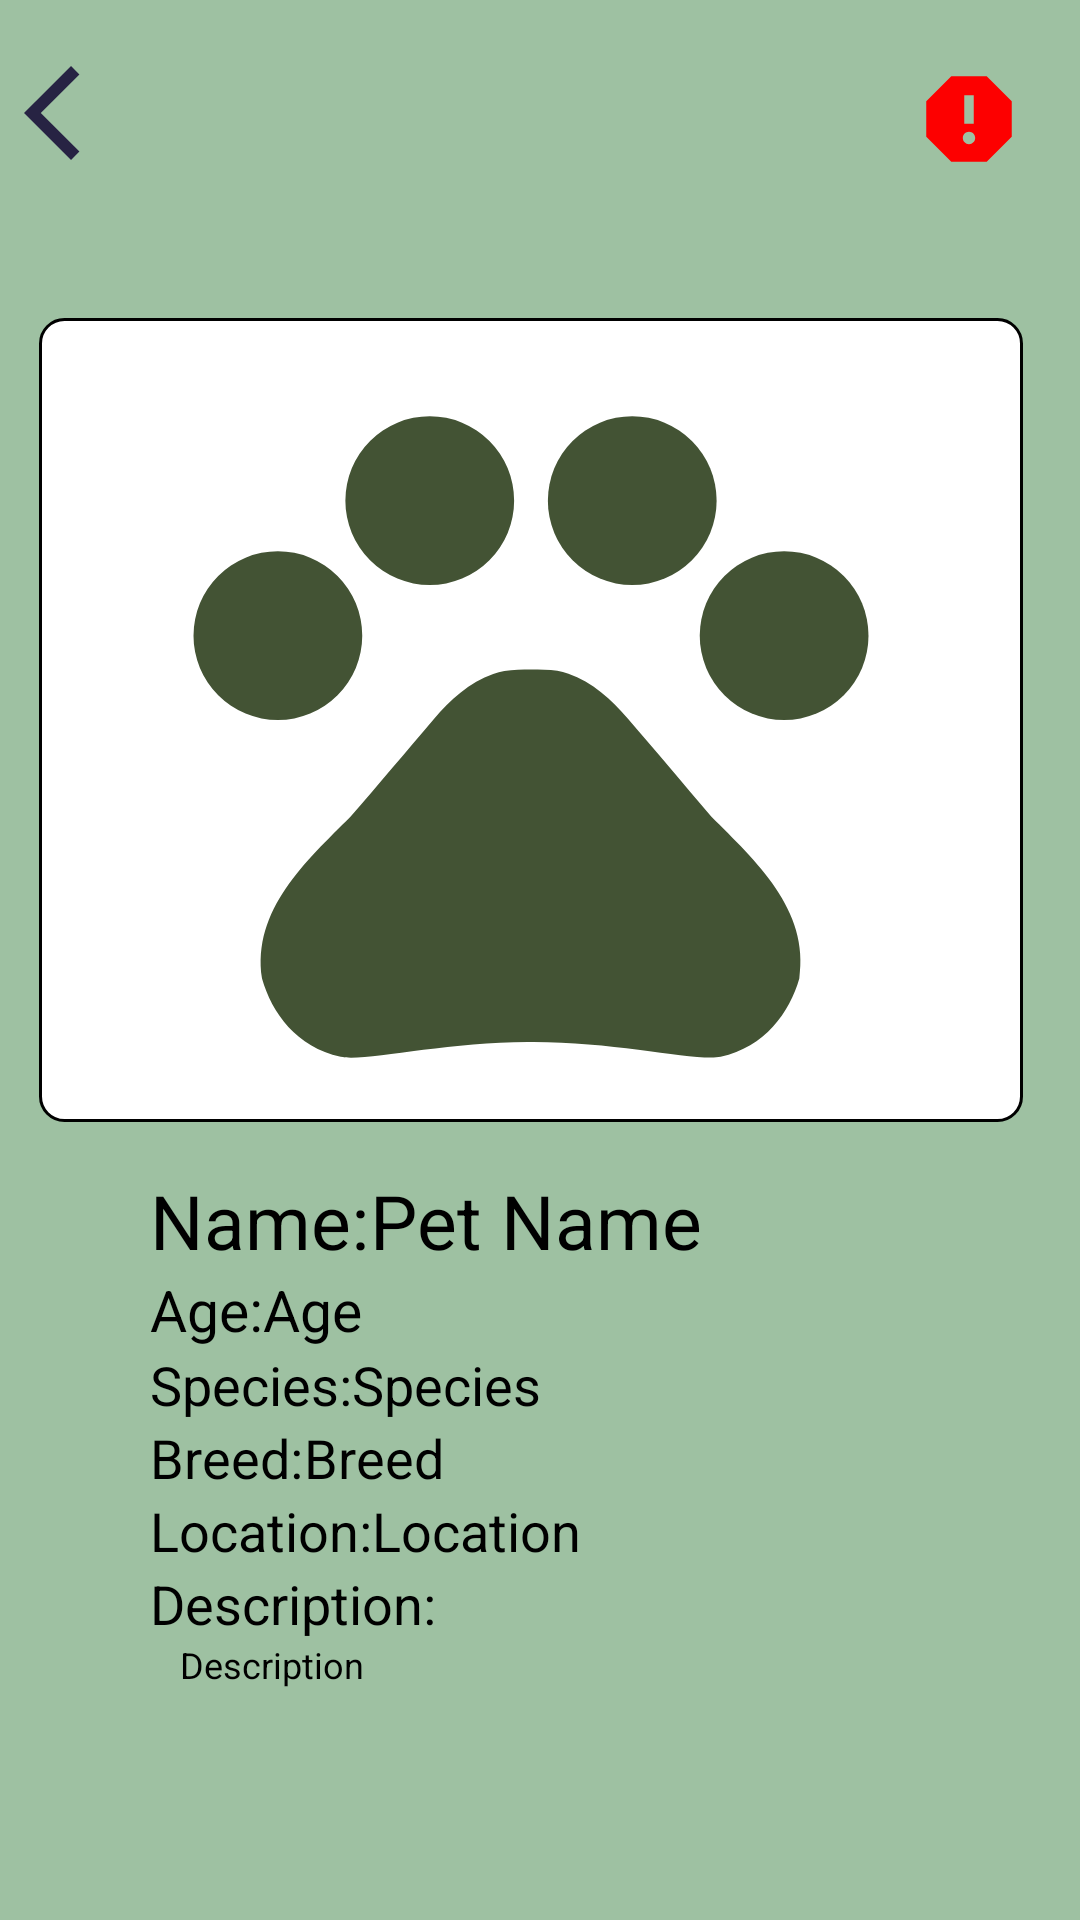

Here is an Android app screen rendered from its layout file. Give the layout XML and the strings, colors and styles it references.
<!-- AndroidManifest.xml: application theme Theme.PawAndroid -->
<!-- res/layout/activity_pet_info.xml -->
<?xml version="1.0" encoding="utf-8"?>
<LinearLayout xmlns:android="http://schemas.android.com/apk/res/android"
    xmlns:app="http://schemas.android.com/apk/res-auto"
    xmlns:tools="http://schemas.android.com/tools"
    android:layout_width="match_parent"
    android:layout_height="match_parent"
    android:background="@color/midgreen"
    android:orientation="vertical"
    tools:context=".PetInfoActivity">

    <LinearLayout
        android:layout_width="match_parent"
        android:layout_height="wrap_content"
        android:orientation="horizontal"
        android:gravity="start"
        android:layout_marginTop="10dp">

        <ImageView
            android:id="@+id/btnBack"
            android:layout_width="38dp"
            android:layout_height="39dp"
            android:src="@drawable/arrow_pet_info"
            android:layout_margin="8dp"/>

        <ImageView
            android:id="@+id/btnReport"
            android:layout_width="38dp"
            android:layout_height="39dp"
            android:layout_marginStart="250dp"
            android:layout_marginTop="10dp"
            android:src="@drawable/baseline_report_24"/>
    </LinearLayout>

    <FrameLayout
        android:id="@+id/frameLayout"
        android:layout_width="330dp"
        android:layout_height="270dp"
        android:layout_marginStart="12dp"
        android:layout_marginTop="40dp"
        android:background="@drawable/image_border">

        <ImageView
            android:id="@+id/imgPetInfo"
            android:layout_width="match_parent"
            android:layout_height="match_parent"
            android:paddingLeft="20dp"
            android:paddingRight="20dp"
            android:src="@drawable/baseline_pets_dark" />

    </FrameLayout>


    <LinearLayout
        android:layout_width="match_parent"
        android:layout_height="wrap_content"
        android:orientation="horizontal"
        android:gravity="start"
        android:layout_marginStart="50dp"
        android:layout_marginTop="15dp">

        <TextView
            android:id="@+id/tvName1"
            android:layout_width="wrap_content"
            android:layout_height="wrap_content"
            android:text="Name:"
            android:textAlignment="center"
            android:textColor="@color/black"
            android:textSize="25dp" />

        <TextView
            android:id="@+id/tvNamePet"
            android:layout_width="wrap_content"
            android:layout_height="wrap_content"
            android:text="Pet Name"
            android:textAlignment="center"
            android:textColor="@color/black"
            android:textSize="25dp" />
    </LinearLayout>
    <LinearLayout
        android:layout_width="match_parent"
        android:layout_height="wrap_content"
        android:orientation="horizontal"
        android:gravity="start"
        android:layout_marginStart="50dp">
        <TextView
            android:id="@+id/tvAge1"
            android:layout_width="wrap_content"
            android:layout_height="wrap_content"
            android:text="Age:"
            android:textAlignment="center"
            android:textColor="@color/black"
            android:textSize="19dp"/>

        <TextView
            android:id="@+id/tvAge"
            android:layout_width="wrap_content"
            android:layout_height="wrap_content"
            android:text="Age"
            android:textAlignment="center"
            android:textColor="@color/black"
            android:textSize="19dp"/>
    </LinearLayout>

    <LinearLayout
        android:layout_width="match_parent"
        android:layout_height="wrap_content"
        android:orientation="horizontal"
        android:gravity="start"
        android:layout_marginStart="50dp">


        <TextView
            android:id="@+id/tvSpecies2"
            android:layout_width="wrap_content"
            android:layout_height="wrap_content"
            android:text="Species:"
            android:textAlignment="center"
            android:textColor="@color/black"
            android:textSize="18dp"/>

        <TextView
            android:id="@+id/tvSpecies"
            android:layout_width="wrap_content"
            android:layout_height="wrap_content"
            android:text="Species"
            android:textAlignment="center"
            android:textColor="@color/black"
            android:textSize="18dp"/>

    </LinearLayout>

    <LinearLayout
        android:layout_width="match_parent"
        android:layout_height="wrap_content"
        android:layout_marginStart="50dp"
        android:gravity="start"
        android:orientation="horizontal">


        <TextView
            android:id="@+id/tvBreed1"
            android:layout_width="wrap_content"
            android:layout_height="wrap_content"
            android:text="Breed:"
            android:textAlignment="center"
            android:textColor="@color/black"
            android:textSize="18dp" />


        <TextView
            android:id="@+id/tvBreed"
            android:layout_width="wrap_content"
            android:layout_height="wrap_content"
            android:text="Breed"
            android:textAlignment="center"
            android:textColor="@color/black"
            android:textSize="18dp" />
    </LinearLayout>
    <LinearLayout
        android:layout_width="match_parent"
        android:layout_height="wrap_content"
        android:orientation="horizontal"
        android:gravity="start"
        android:layout_marginStart="50dp">

        <TextView
            android:id="@+id/tvLocation1"
            android:layout_width="wrap_content"
            android:layout_height="wrap_content"
            android:text="Location:"
            android:textAlignment="center"
            android:textColor="@color/black"
            android:textSize="18dp"/>

        <TextView
            android:id="@+id/tvLocation"
            android:layout_width="wrap_content"
            android:layout_height="wrap_content"
            android:text="Location"
            android:textAlignment="center"
            android:textColor="@color/black"
            android:textSize="18dp" />
    </LinearLayout>
    <TextView
        android:id="@+id/tvDesc"
        android:layout_width="wrap_content"
        android:layout_height="wrap_content"
        android:text="Description:"
        android:textAlignment="center"
        android:textColor="@color/black"
        android:textSize="18dp"
        android:layout_marginStart="50dp"/>



    <TextView
        android:id="@+id/tvDescription"
        android:layout_width="300dp"
        android:layout_height="100dp"
        android:layout_gravity="center"
        android:layout_marginStart="30dp"
        android:hint="Description"
        android:text="Description"
        android:textColor="@color/black"
        android:textSize="12dp" />

    <ProgressBar
        android:id="@+id/progressBar4"
        style="?android:attr/progressBarStyle"
        android:layout_width="wrap_content"
        android:layout_height="wrap_content"
        android:elevation="10dp"
        android:visibility="gone"
        android:layout_gravity="center"/>

    <LinearLayout
        android:layout_width="match_parent"
        android:layout_height="wrap_content"
        android:gravity="center"
        android:orientation="horizontal"
        android:layout_marginBottom="10dp"
        android:layout_marginTop="10dp">

        <androidx.appcompat.widget.AppCompatButton
            android:id="@+id/btnViewProfile"
            android:layout_width="150dp"
            android:layout_height="wrap_content"
            android:text="Check\nPet Owner"
            android:layout_marginStart="30dp"
            android:background="@drawable/rounded_button"
            android:layout_gravity="start"/>

        <androidx.appcompat.widget.AppCompatButton
            android:id="@+id/btnAdopt"
            android:layout_width="150dp"
            android:layout_height="wrap_content"
            android:layout_marginStart="20dp"
            android:background="@drawable/rounded_button"
            android:enabled="false"
            android:text="ADOPT"
            android:textColor="@color/newPrimaryDarkGreen"
            android:textSize="20dp" />

    </LinearLayout>

</LinearLayout>
<!-- resources referenced by this layout -->
<resources>
  <color name="black">#FF000000</color>
  <color name="midgreen">#9EC1A2</color>
  <color name="newPrimaryDarkGreen">#435334</color>
  <!-- drawable arrow_pet_info (drawable) -->
  <vector android:autoMirrored="true" android:height="24dp"
      android:tint="#272343" android:viewportHeight="24"
      android:viewportWidth="24" android:width="24dp" xmlns:android="http://schemas.android.com/apk/res/android">
      <path android:fillColor="@android:color/white" android:pathData="M11.67,3.87L9.9,2.1 0,12l9.9,9.9 1.77,-1.77L3.54,12z"/>
  </vector>
  <!-- drawable baseline_pets_dark (drawable) -->
  <vector android:height="24dp" android:tint="#435334"
      android:viewportHeight="24" android:viewportWidth="24"
      android:width="24dp" xmlns:android="http://schemas.android.com/apk/res/android">
      <path android:fillColor="@android:color/white" android:pathData="M4.5,9.5m-2.5,0a2.5,2.5 0,1 1,5 0a2.5,2.5 0,1 1,-5 0"/>
      <path android:fillColor="@android:color/white" android:pathData="M9,5.5m-2.5,0a2.5,2.5 0,1 1,5 0a2.5,2.5 0,1 1,-5 0"/>
      <path android:fillColor="@android:color/white" android:pathData="M15,5.5m-2.5,0a2.5,2.5 0,1 1,5 0a2.5,2.5 0,1 1,-5 0"/>
      <path android:fillColor="@android:color/white" android:pathData="M19.5,9.5m-2.5,0a2.5,2.5 0,1 1,5 0a2.5,2.5 0,1 1,-5 0"/>
      <path android:fillColor="@android:color/white" android:pathData="M17.34,14.86c-0.87,-1.02 -1.6,-1.89 -2.48,-2.91 -0.46,-0.54 -1.05,-1.08 -1.75,-1.32 -0.11,-0.04 -0.22,-0.07 -0.33,-0.09 -0.25,-0.04 -0.52,-0.04 -0.78,-0.04s-0.53,0 -0.79,0.05c-0.11,0.02 -0.22,0.05 -0.33,0.09 -0.7,0.24 -1.28,0.78 -1.75,1.32 -0.87,1.02 -1.6,1.89 -2.48,2.91 -1.31,1.31 -2.92,2.76 -2.62,4.79 0.29,1.02 1.02,2.03 2.33,2.32 0.73,0.15 3.06,-0.44 5.54,-0.44h0.18c2.48,0 4.81,0.58 5.54,0.44 1.31,-0.29 2.04,-1.31 2.33,-2.32 0.31,-2.04 -1.3,-3.49 -2.61,-4.8z"/>
  </vector>
  <!-- drawable baseline_report_24 (drawable) -->
  <vector android:height="24dp" android:tint="#FD0000"
      android:viewportHeight="24" android:viewportWidth="24"
      android:width="24dp" xmlns:android="http://schemas.android.com/apk/res/android">
      <path android:fillColor="@android:color/white" android:pathData="M15.73,3L8.27,3L3,8.27v7.46L8.27,21h7.46L21,15.73L21,8.27L15.73,3zM12,17.3c-0.72,0 -1.3,-0.58 -1.3,-1.3 0,-0.72 0.58,-1.3 1.3,-1.3 0.72,0 1.3,0.58 1.3,1.3 0,0.72 -0.58,1.3 -1.3,1.3zM13,13h-2L11,7h2v6z"/>
  </vector>
  <!-- drawable image_border (drawable) -->
  <layer-list xmlns:android="http://schemas.android.com/apk/res/android">
      <item android:drawable="@android:color/transparent"/>
      <item
          android:left="1dp"
          android:right="1dp"
          android:top="1dp"
          android:bottom="1dp">
          <shape android:shape="rectangle">
              <solid android:color="@android:color/white"/>
              <corners android:radius="8dp"/>
              <stroke
                  android:width="1dp"
                  android:color="@android:color/black"/>
          </shape>
      </item>
  </layer-list>
  <!-- drawable rounded_button (drawable) -->
  <?xml version="1.0" encoding="utf-8"?>
  <shape xmlns:android="http://schemas.android.com/apk/res/android">
      <solid
          android:color="@color/white" />
  
      <corners android:radius="50dp" />
  
  
  
  </shape>
  <style name="Theme.PawAndroid" parent="Base.Theme.PawAndroid" />
  <color name="white">#FFFFFFFF</color>
  <style name="Base.Theme.PawAndroid" parent="Theme.Material3.DayNight.NoActionBar">
  
          <item name="colorPrimary">@color/Headline_Stroke</item>
          <item name="colorPrimaryVariant">@color/Headline_Stroke</item>
          <item name="colorSecondaryVariant">@color/Secondary</item>
          <item name="colorSecondary">@color/Secondary</item>
          <item name="android:statusBarColor" tools:targetApi="l"> ?attr/colorPrimaryVariant</item>
      </style>
  <color name="Headline_Stroke">#272343</color>
  <color name="Secondary">#E3F6F5</color>
</resources>
